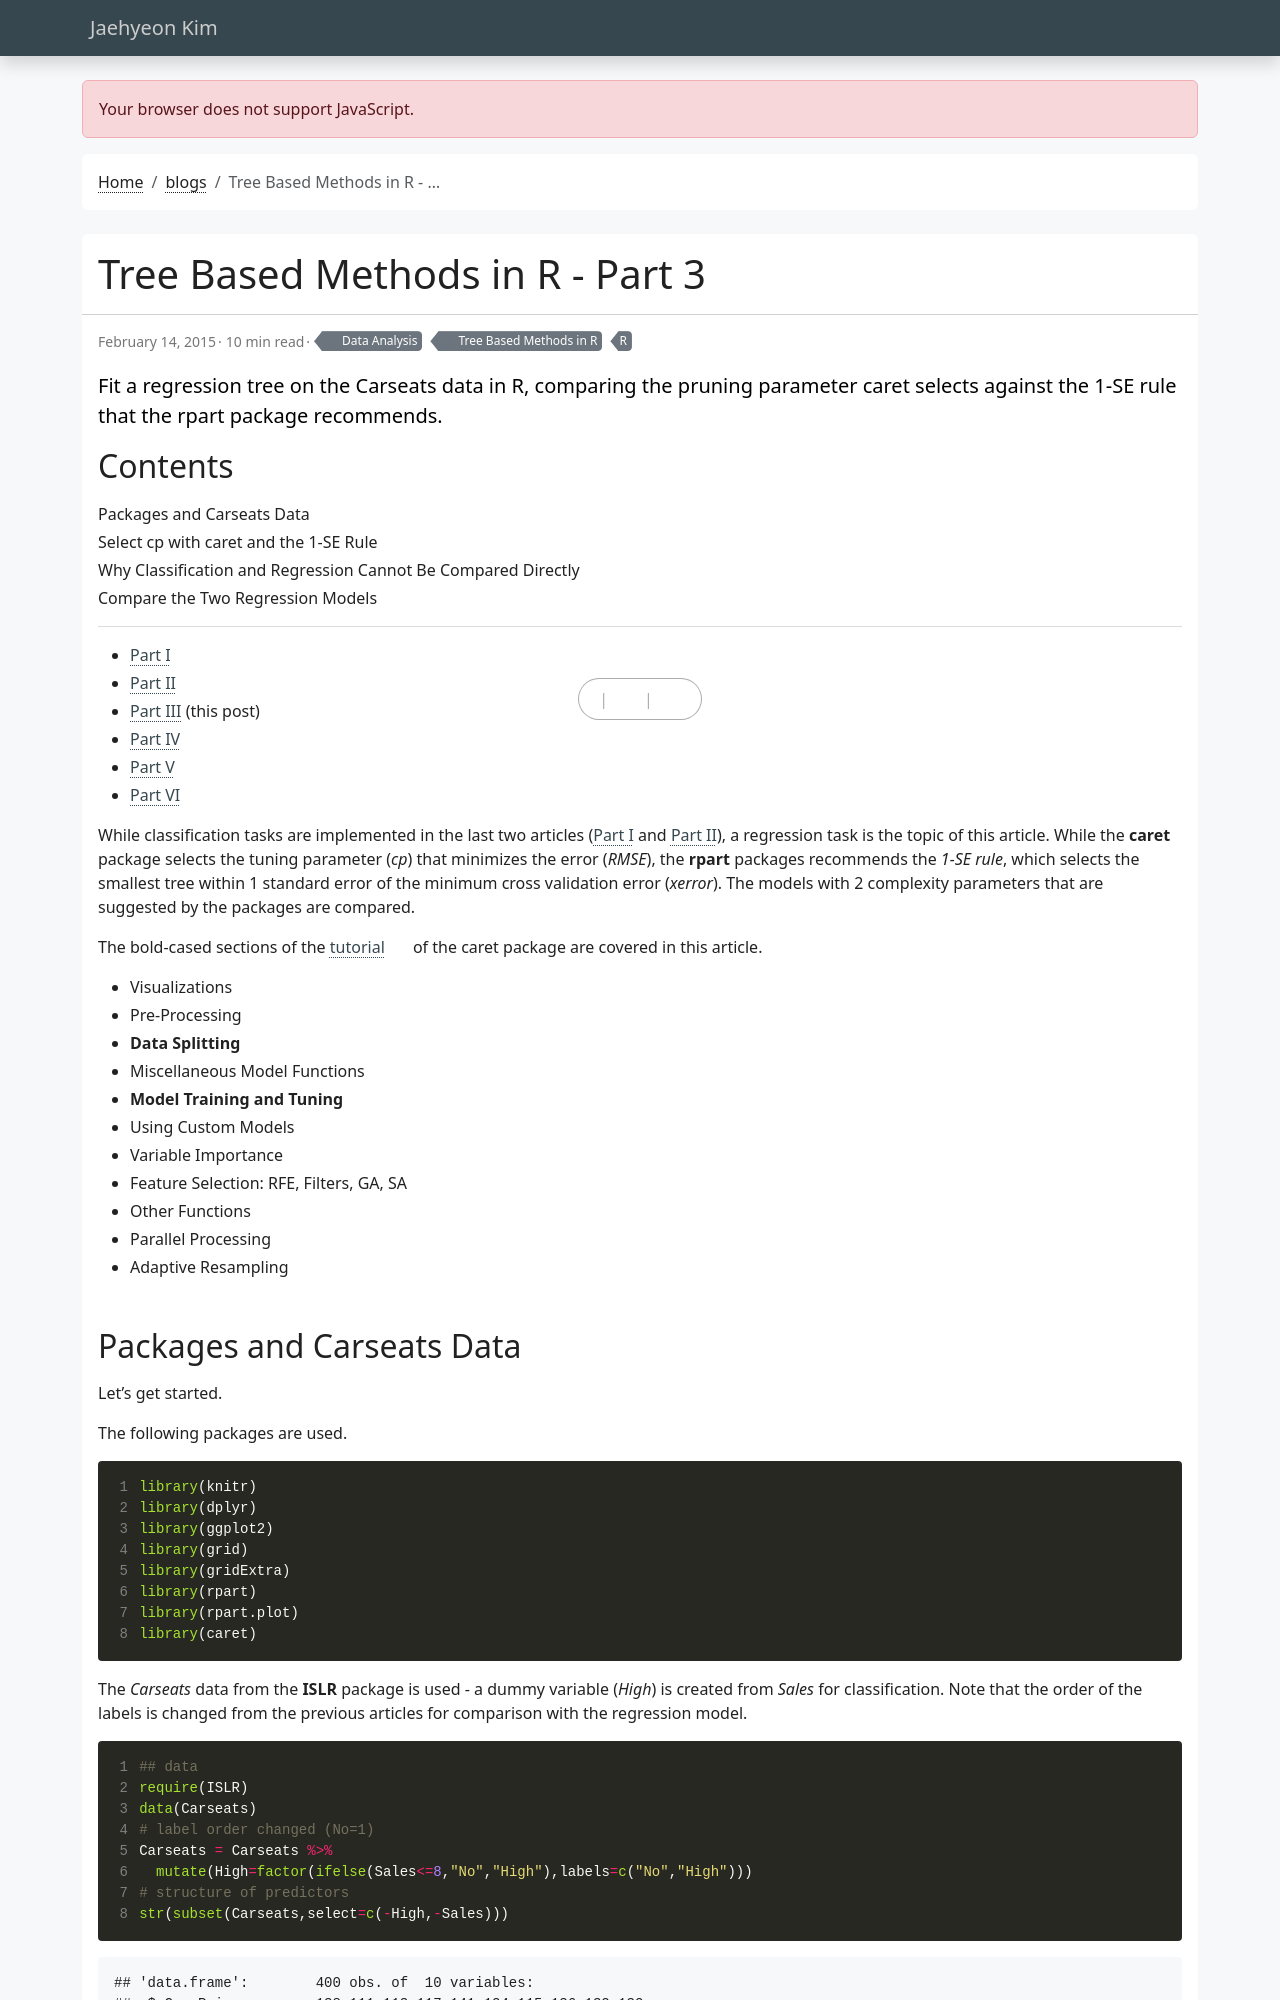

repository: jaehyeon-kim/jaehyeon-kim.github.io · page: blog/2015-02-14-tree-based-methods-3/index.html · generator: jekyll

---
title: Tree Based Methods in R - Part 3
date: 2015-02-14
draft: false
featured: false
comment: true
toc: true
series:
  - Tree Based Methods in R
categories:
  - Data Analysis
tags:
  - R
description: Fit a regression tree on the Carseats data in R, comparing the pruning parameter caret selects against the 1-SE rule that the rpart package recommends.
---

* [Part I](/blog/2015-02-01-tree-based-methods-1/)
* [Part II](/blog/2015-02-08-tree-based-methods-2/)
* [Part III](#) (this post)
* [Part IV](/blog/2015-02-15-tree-based-methods-4/)
* [Part V](/blog/2015-03-05-tree-based-methods-5/)
* [Part VI](/blog/2015-03-07-tree-based-methods-6/)

While classification tasks are implemented in the last two articles ([Part I](/blog/2015-02-01-tree-based-methods-1/) and [Part II](/blog/2015-02-08-tree-based-methods-2/)), a regression task is the topic of this article. While the **caret** package selects the tuning parameter (*cp*) that minimizes the error (*RMSE*), the **rpart** packages recommends the *1-SE rule*, which selects the smallest tree within 1 standard error of the minimum cross validation error (*xerror*). The models with 2 complexity parameters that are suggested by the packages are compared.

The bold-cased sections of the [tutorial](https://topepo.github.io/caret/index.html) of the caret package are covered in this article.

- Visualizations
- Pre-Processing
- **Data Splitting**
- Miscellaneous Model Functions
- **Model Training and Tuning**
- Using Custom Models
- Variable Importance
- Feature Selection: RFE, Filters, GA, SA
- Other Functions
- Parallel Processing
- Adaptive Resampling
